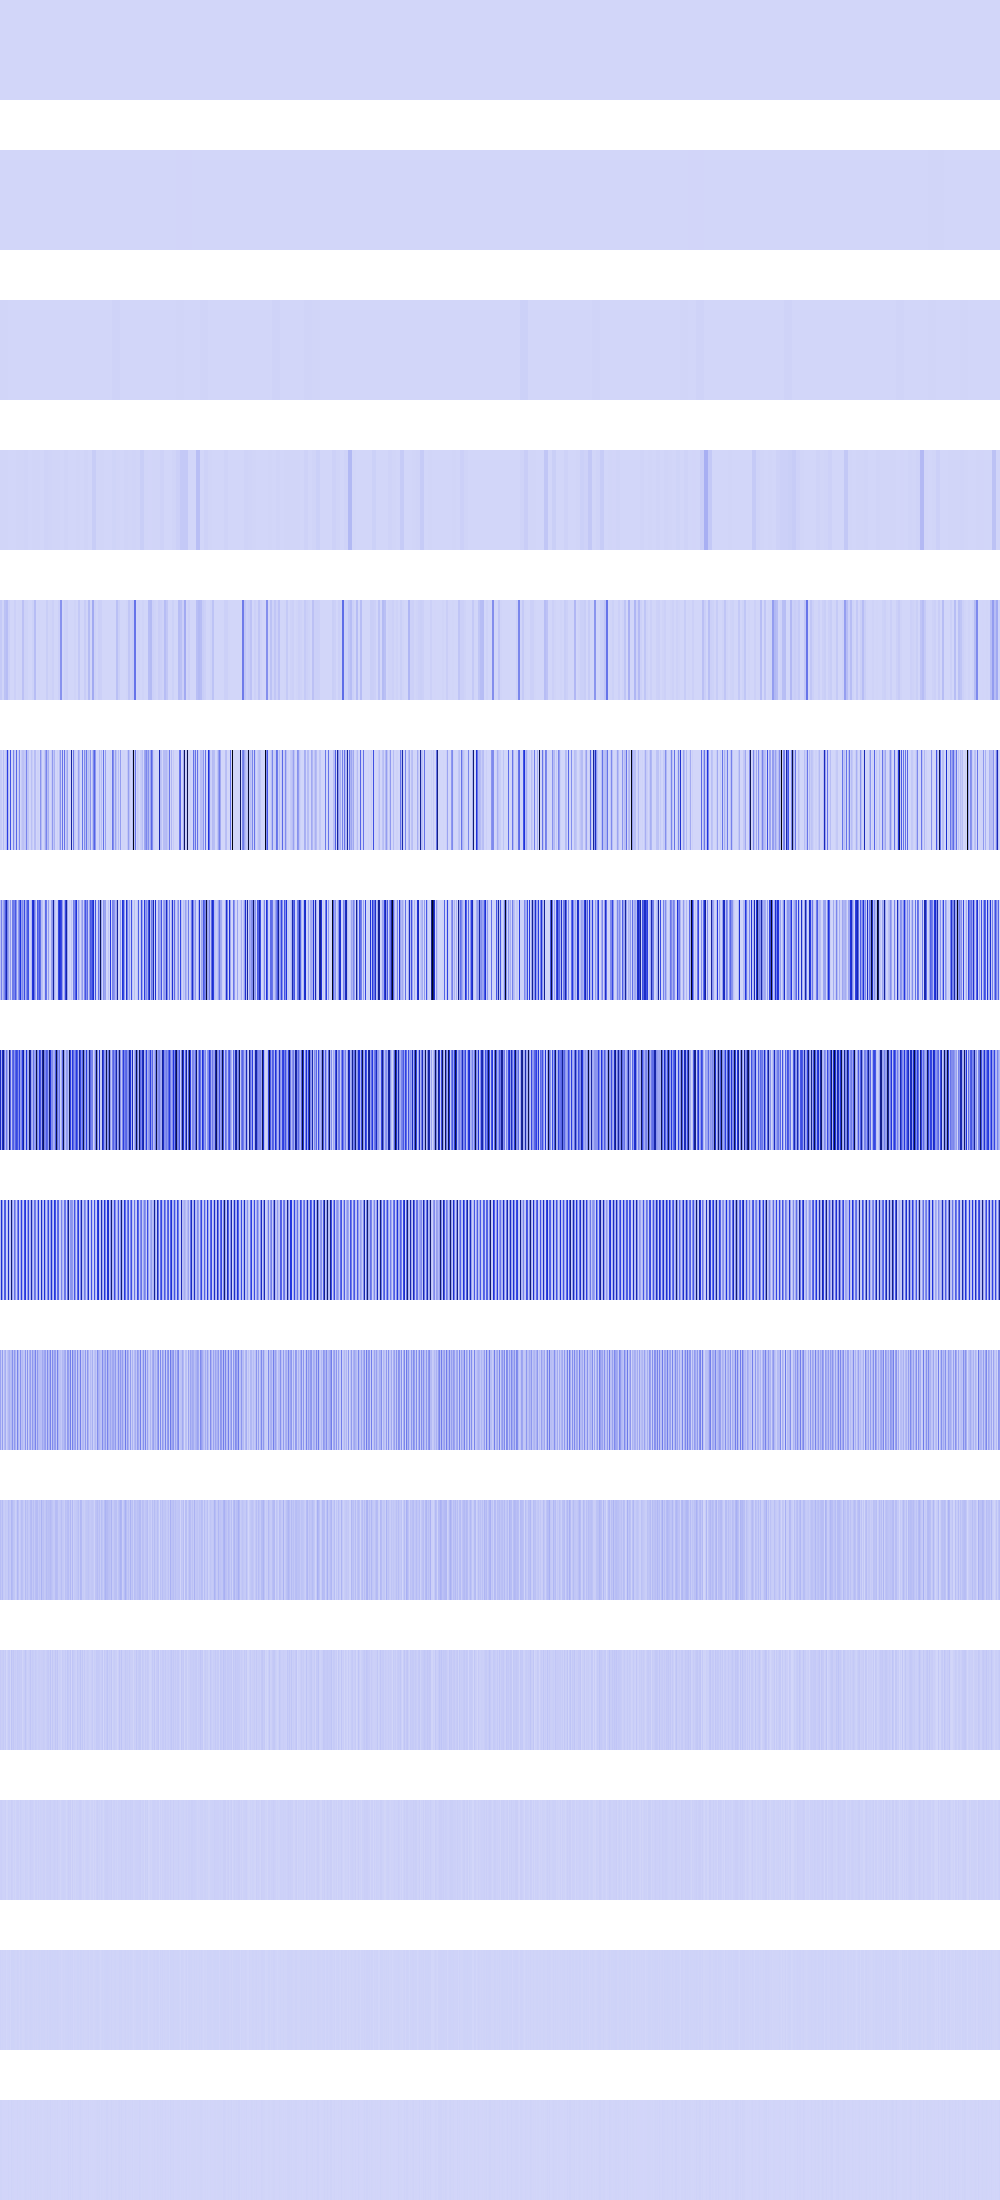

The table this chart was drawn from, first rows:
0, 0, 0, 0, 0, 0, 0, 0, 0, 0, 0, 0, 0, 0, 0, 0, 0, 0, 0, 0, 0, 0, 0, 0
1132091, 1132091, 1132091, 1132091, 1132091, 1132091, 1132091, 1132091, 1132091, 1132091, 1132091, 1132091, 1132091, 1132091, 1132091, 1132091, 53824, 53824, 53824, 53824, 53824, 53824, 53824, 53824
2876416, 2876416, 2876416, 2876416, 2876416, 2876416, 2876416, 2876416, 1679616, 1679616, 1679616, 1679616, 1679616, 1679616, 1679616, 1679616, 692224, 692224, 692224, 692224, 692224, 692224, 692224, 692224
2876416, 2876416, 2876416, 2876416, 2876416, 2876416, 2876416, 2876416, 746496, 746496, 746496, 746496, 692224, 692224, 692224, 692224, 4528365, 4528365, 4528365, 4528365, 4393205, 4393205, 4393205, 4393205
35426304, 35426304, 6553600, 6553600, 58982400, 58982400, 72453840, 72453840, 17842176, 17842176, 0, 0, 802816, 802816, 17305600, 17305600, 921600, 921600, 3326976, 3326976, 2663424, 2663424, 60964864, 60964864
35426304, 35426304, 692224, 72453840, 6230016, 18386944, 86117504, 448758400, 72453840, 4096, 388562944, 0, 0, 232013824, 45158400, 17305600, 323421024, 12390400, 36966400, 212926464, 0, 33918976, 60964864, 60964864
70852608, 245178368, 61972480, 145203200, 227811328, 370319360, 603979776, 230072320, 144908288, 27566080, 172097536, 0, 271351808, 272908032, 243507200, 371104256, 200974336, 24780800, 184524800, 298923840, 479756288, 163225600, 224952320, 137789440
549306368, 117751808, 532955136, 690700288, 246956032, 68960256, 268451840, 132988928, 43827200, 754532352, 344195072, 40697856, 308510720, 357072896, 190070784, 333791232, 419643392, 374718464, 204816384, 437682176, 161710080, 217137152, 454361088, 642056192
74547200, 516653056, 176455680, 8552448, 354582528, 358645760, 8421376, 56262656, 535789568, 66355200, 50855936, 755367936, 145293312, 31784960, 294420480, 181043200, 17203200, 244940800, 411598848, 19726336, 123011072, 447512576, 120193024, 25821184
149094400, 35061760, 168361984, 17104896, 80019456, 121700352, 16842752, 53805056, 90112000, 115933184, 68157440, 84672512, 206700544, 63569920, 177799168, 102039552, 34406400, 246611968, 93388800, 39452672, 204079104, 64552960, 89391104, 51642368
71696384, 44957696, 76677120, 34209792, 25821184, 42074112, 33685504, 32112640, 71172096, 47316992, 35651584, 93847552, 77856768, 51642368, 45219840, 19529728, 35258368, 90570752, 60948480, 20185088, 39059456, 70385664, 61341696, 36175872
34340864, 22806528, 27525120, 34865152, 18087936, 33816576, 262144, 13893632, 33292288, 35913728, 4194304, 53477376, 29884416, 44564480, 23330816, 30670848, 20185088, 38535168, 29622272, 31981568, 27787264, 31719424, 5242880, 22020096
18350080, 20447232, 13107200, 11010048, 11010048, 17301504, 524288, 2621440, 16252928, 13107200, 8388608, 23068672, 17825792, 5242880, 13107200, 2621440, 15204352, 18350080, 17301504, 5242880, 22020096, 13107200, 10485760, 10485760
11534336, 7340032, 9437184, 5242880, 5242880, 9437184, 1048576, 5242880, 7340032, 9437184, 0, 12582912, 10485760, 10485760, 9437184, 5242880, 5242880, 11534336, 9437184, 2097152, 10485760, 9437184, 4194304, 4194304
6291456, 6291456, 2097152, 2097152, 2097152, 2097152, 2097152, 2097152, 6291456, 2097152, 0, 8388608, 4194304, 4194304, 2097152, 2097152, 2097152, 6291456, 2097152, 4194304, 4194304, 2097152, 0, 0
